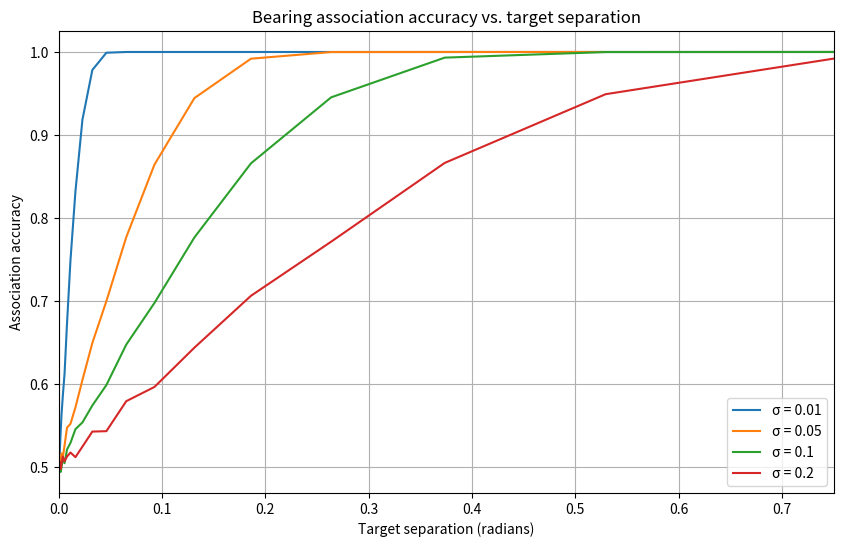

The matplotlib source for this figure:
import numpy as np
import matplotlib.pyplot as plt
from scipy.stats import norm
from scipy.optimize import linear_sum_assignment

def wrap_angle(angle):
    """
    Wrap angle to [-pi, pi].
    """
    return (angle + np.pi) % (2 * np.pi) - np.pi

def predicted_bearings(sensor_pos, target_positions):
    """
    Calculate predicted bearings from sensor and target positions.
    """
    sx, sy = sensor_pos
    bearings = []

    for tx, ty in target_positions:
        theta = np.arctan2(ty - sy, tx - sx)
        bearings.append(theta)

    return np.array(bearings)

def generate_measurements(true_bearings, noise_std):
    """
    Add Gaussian noise to the bearings.
    """
    noise = np.random.normal(0, noise_std, size=true_bearings.shape)
    return true_bearings + noise

def likelihood_matrix(measurements, predicted, sigma):
    """
    Compute likelihood matrix from the measurement/prediction residual.
    """
    n = len(measurements)
    L = np.zeros((n, n))

    for i in range(n):
        for j in range(n):
            diff = wrap_angle(measurements[i] - predicted[j])
            L[i, j] = np.exp(-0.5 * (diff / sigma)**2)

    return L

def monte_carlo(delta, sigma, n_targets=2, radius=1.0, n_trials=10_000):
    """
    Monte Carlo simulation to estimate association accuracy.
    """
    sensor = (0, 0)

    r = float(radius)

    # Compute angles so that adjacent targets are separated by `delta`.
    indices = np.arange(n_targets)
    center = (n_targets - 1) / 2.0
    angles = (indices - center) * delta

    target_positions = [(r * np.cos(a), r * np.sin(a)) for a in angles]

    predicted = predicted_bearings(sensor, target_positions)

    correct = 0

    for _ in range(n_trials):
        measurements = generate_measurements(predicted, sigma)

        L = likelihood_matrix(measurements, predicted, sigma)

        row_ind, col_ind = linear_sum_assignment(-L)

        order = np.argsort(row_ind)
        assigned = col_ind[order]

        expected = np.arange(len(predicted))
        if assigned.shape == expected.shape and np.all(assigned == expected):
            correct += 1

    return correct / n_trials

if __name__ == "__main__":
    deltas = np.logspace(np.log10(0.001), np.log10(0.75), 20)
    sigmas = [0.01, 0.05, 0.1, 0.2]

    plt.figure(figsize=(10, 6))

    for sigma in sigmas:
        accuracies = [monte_carlo(delta, sigma, n_targets=2, radius=1.0, n_trials=10_000) for delta in deltas]
        plt.plot(deltas, accuracies, label=f"σ = {sigma}")

    plt.xlabel('Target separation (radians)')
    plt.ylabel('Association accuracy')
    plt.title('Bearing association accuracy vs. target separation')
    plt.xlim(0, max(deltas))
    plt.grid(True)
    plt.legend()
    plt.show()
